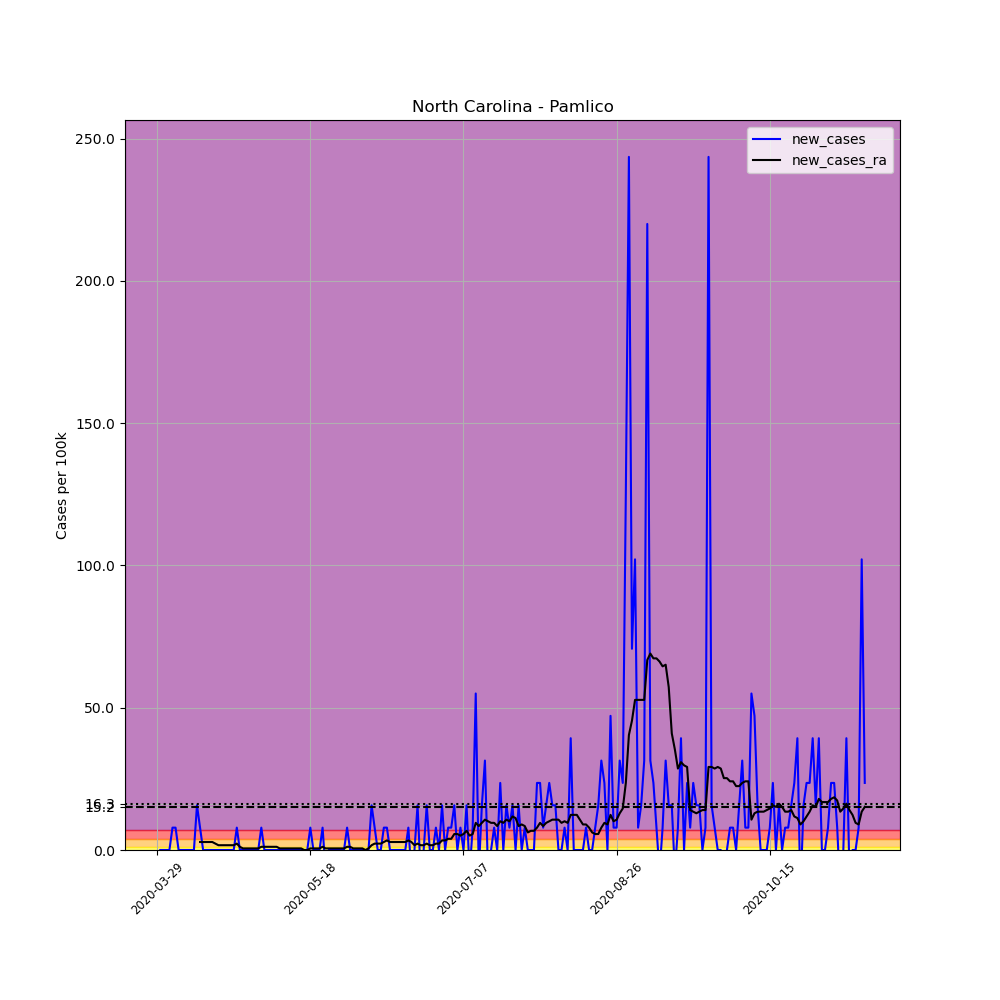

The file beside this chart, header and first rows:
, date, county, state, fips, cases, deaths, COUNTY, STNAME, CTYNAME, POPESTIMATE2019, per_100k, new_cases, new_cases_ra
459348, 2020-03-29, Pamlico, North Carolina, 37137, 1, 0, 137, North Carolina, Pamlico, 12726, 7.858, , 
459349, 2020-03-30, Pamlico, North Carolina, 37137, 1, 0, 137, North Carolina, Pamlico, 12726, 7.858, 0.0, 
459350, 2020-03-31, Pamlico, North Carolina, 37137, 1, 0, 137, North Carolina, Pamlico, 12726, 7.858, 0.0, 
459351, 2020-04-01, Pamlico, North Carolina, 37137, 1, 0, 137, North Carolina, Pamlico, 12726, 7.858, 0.0, 
459352, 2020-04-02, Pamlico, North Carolina, 37137, 1, 0, 137, North Carolina, Pamlico, 12726, 7.858, 0.0, 
459353, 2020-04-03, Pamlico, North Carolina, 37137, 2, 0, 137, North Carolina, Pamlico, 12726, 15.72, 7.858, 
459354, 2020-04-04, Pamlico, North Carolina, 37137, 3, 0, 137, North Carolina, Pamlico, 12726, 23.57, 7.858, 
459355, 2020-04-05, Pamlico, North Carolina, 37137, 3, 0, 137, North Carolina, Pamlico, 12726, 23.57, 0.0, 
459356, 2020-04-06, Pamlico, North Carolina, 37137, 3, 0, 137, North Carolina, Pamlico, 12726, 23.57, 0.0, 
459357, 2020-04-07, Pamlico, North Carolina, 37137, 3, 0, 137, North Carolina, Pamlico, 12726, 23.57, 0.0, 
459358, 2020-04-08, Pamlico, North Carolina, 37137, 3, 0, 137, North Carolina, Pamlico, 12726, 23.57, 0.0, 
459359, 2020-04-09, Pamlico, North Carolina, 37137, 3, 0, 137, North Carolina, Pamlico, 12726, 23.57, 0.0, 
459360, 2020-04-10, Pamlico, North Carolina, 37137, 3, 0, 137, North Carolina, Pamlico, 12726, 23.57, 0.0, 
459361, 2020-04-11, Pamlico, North Carolina, 37137, 5, 0, 137, North Carolina, Pamlico, 12726, 39.29, 15.72, 
459362, 2020-04-12, Pamlico, North Carolina, 37137, 6, 0, 137, North Carolina, Pamlico, 12726, 47.15, 7.858, 2.806
459363, 2020-04-13, Pamlico, North Carolina, 37137, 6, 0, 137, North Carolina, Pamlico, 12726, 47.15, 0.0, 2.806
459364, 2020-04-14, Pamlico, North Carolina, 37137, 6, 0, 137, North Carolina, Pamlico, 12726, 47.15, 0.0, 2.806
459365, 2020-04-15, Pamlico, North Carolina, 37137, 6, 0, 137, North Carolina, Pamlico, 12726, 47.15, 0.0, 2.806
459366, 2020-04-16, Pamlico, North Carolina, 37137, 6, 0, 137, North Carolina, Pamlico, 12726, 47.15, 0.0, 2.806
459367, 2020-04-17, Pamlico, North Carolina, 37137, 6, 0, 137, North Carolina, Pamlico, 12726, 47.15, 0.0, 2.245
459368, 2020-04-18, Pamlico, North Carolina, 37137, 6, 0, 137, North Carolina, Pamlico, 12726, 47.15, 0.0, 1.684
459369, 2020-04-19, Pamlico, North Carolina, 37137, 6, 0, 137, North Carolina, Pamlico, 12726, 47.15, 0.0, 1.684
459370, 2020-04-20, Pamlico, North Carolina, 37137, 6, 0, 137, North Carolina, Pamlico, 12726, 47.15, 0.0, 1.684
459371, 2020-04-21, Pamlico, North Carolina, 37137, 6, 0, 137, North Carolina, Pamlico, 12726, 47.15, 0.0, 1.684
459372, 2020-04-22, Pamlico, North Carolina, 37137, 6, 0, 137, North Carolina, Pamlico, 12726, 47.15, 0.0, 1.684
459373, 2020-04-23, Pamlico, North Carolina, 37137, 6, 0, 137, North Carolina, Pamlico, 12726, 47.15, 0.0, 1.684
459374, 2020-04-24, Pamlico, North Carolina, 37137, 7, 0, 137, North Carolina, Pamlico, 12726, 55.01, 7.858, 2.245
459375, 2020-04-25, Pamlico, North Carolina, 37137, 7, 0, 137, North Carolina, Pamlico, 12726, 55.01, 0.0, 1.123
459376, 2020-04-26, Pamlico, North Carolina, 37137, 7, 0, 137, North Carolina, Pamlico, 12726, 55.01, 0.0, 0.5613
459377, 2020-04-27, Pamlico, North Carolina, 37137, 7, 0, 137, North Carolina, Pamlico, 12726, 55.01, 0.0, 0.5613
459378, 2020-04-28, Pamlico, North Carolina, 37137, 7, 0, 137, North Carolina, Pamlico, 12726, 55.01, 0.0, 0.5613
459379, 2020-04-29, Pamlico, North Carolina, 37137, 7, 0, 137, North Carolina, Pamlico, 12726, 55.01, 0.0, 0.5613
459380, 2020-04-30, Pamlico, North Carolina, 37137, 7, 0, 137, North Carolina, Pamlico, 12726, 55.01, 0.0, 0.5613
459381, 2020-05-01, Pamlico, North Carolina, 37137, 7, 0, 137, North Carolina, Pamlico, 12726, 55.01, 0.0, 0.5613
459382, 2020-05-02, Pamlico, North Carolina, 37137, 8, 0, 137, North Carolina, Pamlico, 12726, 62.86, 7.858, 1.123
459383, 2020-05-03, Pamlico, North Carolina, 37137, 8, 0, 137, North Carolina, Pamlico, 12726, 62.86, 0.0, 1.123
459384, 2020-05-04, Pamlico, North Carolina, 37137, 8, 0, 137, North Carolina, Pamlico, 12726, 62.86, 0.0, 1.123
459385, 2020-05-05, Pamlico, North Carolina, 37137, 8, 0, 137, North Carolina, Pamlico, 12726, 62.86, 0.0, 1.123
459386, 2020-05-06, Pamlico, North Carolina, 37137, 8, 0, 137, North Carolina, Pamlico, 12726, 62.86, 0.0, 1.123
459387, 2020-05-07, Pamlico, North Carolina, 37137, 8, 0, 137, North Carolina, Pamlico, 12726, 62.86, 0.0, 1.123
459388, 2020-05-08, Pamlico, North Carolina, 37137, 8, 0, 137, North Carolina, Pamlico, 12726, 62.86, 0.0, 0.5613
459389, 2020-05-09, Pamlico, North Carolina, 37137, 8, 0, 137, North Carolina, Pamlico, 12726, 62.86, 0.0, 0.5613
459390, 2020-05-10, Pamlico, North Carolina, 37137, 8, 0, 137, North Carolina, Pamlico, 12726, 62.86, 0.0, 0.5613
459391, 2020-05-11, Pamlico, North Carolina, 37137, 8, 0, 137, North Carolina, Pamlico, 12726, 62.86, 0.0, 0.5613
459392, 2020-05-12, Pamlico, North Carolina, 37137, 8, 0, 137, North Carolina, Pamlico, 12726, 62.86, 0.0, 0.5613
459393, 2020-05-13, Pamlico, North Carolina, 37137, 8, 0, 137, North Carolina, Pamlico, 12726, 62.86, 0.0, 0.5613
459394, 2020-05-14, Pamlico, North Carolina, 37137, 8, 0, 137, North Carolina, Pamlico, 12726, 62.86, 0.0, 0.5613
459395, 2020-05-15, Pamlico, North Carolina, 37137, 8, 0, 137, North Carolina, Pamlico, 12726, 62.86, 0.0, 0.5613
459396, 2020-05-16, Pamlico, North Carolina, 37137, 8, 0, 137, North Carolina, Pamlico, 12726, 62.86, 0.0, 2.5376526277146434e-16
459397, 2020-05-17, Pamlico, North Carolina, 37137, 8, 0, 137, North Carolina, Pamlico, 12726, 62.86, 0.0, 2.5376526277146434e-16
459398, 2020-05-18, Pamlico, North Carolina, 37137, 9, 0, 137, North Carolina, Pamlico, 12726, 70.72, 7.858, 0.5613
459399, 2020-05-19, Pamlico, North Carolina, 37137, 9, 0, 137, North Carolina, Pamlico, 12726, 70.72, 0.0, 0.5613
459400, 2020-05-20, Pamlico, North Carolina, 37137, 9, 0, 137, North Carolina, Pamlico, 12726, 70.72, 0.0, 0.5613
459401, 2020-05-21, Pamlico, North Carolina, 37137, 9, 0, 137, North Carolina, Pamlico, 12726, 70.72, 0.0, 0.5613
459402, 2020-05-22, Pamlico, North Carolina, 37137, 10, 0, 137, North Carolina, Pamlico, 12726, 78.58, 7.858, 1.123
459403, 2020-05-23, Pamlico, North Carolina, 37137, 9, 0, 137, North Carolina, Pamlico, 12726, 70.72, -7.858, 0.5613
459404, 2020-05-24, Pamlico, North Carolina, 37137, 9, 0, 137, North Carolina, Pamlico, 12726, 70.72, 0.0, 0.5613
459405, 2020-05-25, Pamlico, North Carolina, 37137, 9, 0, 137, North Carolina, Pamlico, 12726, 70.72, 0.0, 0.5613
459406, 2020-05-26, Pamlico, North Carolina, 37137, 9, 0, 137, North Carolina, Pamlico, 12726, 70.72, 0.0, 0.5613
459407, 2020-05-27, Pamlico, North Carolina, 37137, 9, 0, 137, North Carolina, Pamlico, 12726, 70.72, 0.0, 0.5613
... 172 more rows
